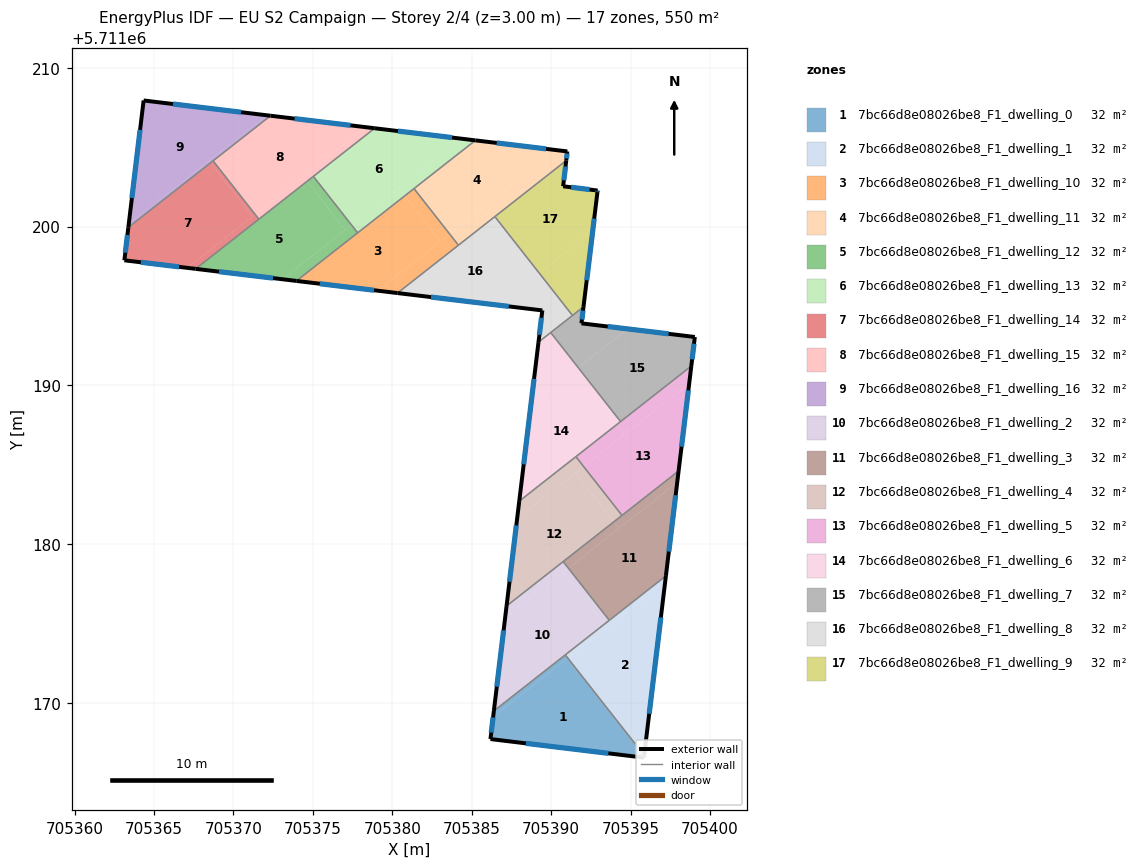
=== STOREY PLAN SPEC (per zone: floor XY polygon, exterior-wall plan segments, windows/doors) ===
zone 1: 7bc66d8e08026be8_F1_dwelling_0  (32.4 m²)
  floor: (705391.03, 5711172.81) (705395.85, 5711166.67) (705395.84, 5711166.57) (705386.18, 5711167.74) (705386.35, 5711169.14)
  floor: (705390.89, 5711173.04) (705391.05, 5711172.83) (705386.35, 5711169.14) (705386.40, 5711169.51)
  floor: (705391.05, 5711172.83) (705395.86, 5711166.72) (705395.85, 5711166.67) (705391.03, 5711172.81)
  exterior wall: (705395.84, 5711166.57) – (705395.86, 5711166.71)  [0.1 m]
    window: (705395.84, 5711166.60) – (705395.85, 5711166.68)  [0.1 m²]
  exterior wall: (705386.18, 5711167.74) – (705395.84, 5711166.57)  [9.7 m]
    window: (705388.42, 5711167.47) – (705393.60, 5711166.84)  [8.4 m²]
  exterior wall: (705386.40, 5711169.51) – (705386.18, 5711167.74)  [1.8 m]
    window: (705386.35, 5711169.10) – (705386.23, 5711168.15)  [1.5 m²]
  interior walls: 2
zone 2: 7bc66d8e08026be8_F1_dwelling_1  (32.4 m²)
  floor: (705397.18, 5711177.64) (705395.86, 5711166.72) (705391.05, 5711172.83)
  floor: (705397.22, 5711178.01) (705397.18, 5711177.64) (705393.51, 5711174.77) (705393.35, 5711174.97)
  floor: (705393.35, 5711174.97) (705393.51, 5711174.77) (705391.05, 5711172.83) (705390.89, 5711173.04)
  exterior wall: (705395.86, 5711166.71) – (705397.22, 5711178.01)  [11.4 m]
    window: (705396.17, 5711169.33) – (705396.91, 5711175.40)  [9.8 m²]
  interior walls: 3
zone 3: 7bc66d8e08026be8_F1_dwelling_10  (32.4 m²)
  floor: (705380.78, 5711201.93) (705383.03, 5711199.07) (705379.08, 5711195.96) (705373.96, 5711196.58)
  floor: (705381.37, 5711202.39) (705383.62, 5711199.53) (705383.03, 5711199.07) (705380.78, 5711201.93)
  floor: (705383.62, 5711199.53) (705384.16, 5711198.83) (705380.33, 5711195.81) (705379.08, 5711195.96)
  exterior wall: (705373.96, 5711196.58) – (705380.33, 5711195.81)  [6.4 m]
    window: (705375.44, 5711196.40) – (705378.86, 5711195.99)  [5.5 m²]
  interior walls: 4
zone 4: 7bc66d8e08026be8_F1_dwelling_11  (32.4 m²)
  floor: (705390.34, 5711204.81) (705383.62, 5711199.53) (705381.37, 5711202.39) (705385.23, 5711205.42)
  floor: (705391.02, 5711204.73) (705390.95, 5711204.15) (705386.20, 5711200.43) (705385.66, 5711201.13) (705390.34, 5711204.81)
  floor: (705385.66, 5711201.13) (705386.20, 5711200.43) (705384.16, 5711198.83) (705383.62, 5711199.53)
  exterior wall: (705391.02, 5711204.73) – (705385.23, 5711205.42)  [5.8 m]
    window: (705389.68, 5711204.89) – (705386.57, 5711205.26)  [5.0 m²]
  exterior wall: (705390.95, 5711204.15) – (705391.02, 5711204.73)  [0.6 m]
    window: (705390.97, 5711204.29) – (705391.00, 5711204.60)  [0.5 m²]
  interior walls: 4
zone 5: 7bc66d8e08026be8_F1_dwelling_12  (32.4 m²)
  floor: (705374.64, 5711202.85) (705377.04, 5711199.79) (705373.08, 5711196.68) (705367.62, 5711197.34)
  floor: (705377.43, 5711200.10) (705377.82, 5711199.61) (705373.96, 5711196.58) (705373.08, 5711196.68) (705377.04, 5711199.79)
  floor: (705375.03, 5711203.16) (705377.43, 5711200.10) (705377.04, 5711199.79) (705374.64, 5711202.85)
  exterior wall: (705367.62, 5711197.34) – (705373.96, 5711196.58)  [6.4 m]
    window: (705369.09, 5711197.16) – (705372.50, 5711196.75)  [5.5 m²]
  interior walls: 4
zone 6: 7bc66d8e08026be8_F1_dwelling_13  (32.4 m²)
  floor: (705384.35, 5711205.53) (705377.43, 5711200.10) (705375.03, 5711203.16) (705378.89, 5711206.19)
  floor: (705385.23, 5711205.42) (705380.78, 5711201.93) (705380.40, 5711202.42) (705384.35, 5711205.53)
  floor: (705380.40, 5711202.42) (705380.78, 5711201.93) (705377.82, 5711199.61) (705377.43, 5711200.10)
  exterior wall: (705385.23, 5711205.42) – (705378.89, 5711206.19)  [6.4 m]
    window: (705383.77, 5711205.60) – (705380.36, 5711206.01)  [5.5 m²]
  interior walls: 4
zone 7: 7bc66d8e08026be8_F1_dwelling_14  (32.4 m²)
  floor: (705368.56, 5711204.01) (705371.21, 5711200.64) (705367.09, 5711197.40) (705363.14, 5711197.88) (705363.39, 5711199.95)
  floor: (705371.37, 5711200.76) (705371.60, 5711200.46) (705367.62, 5711197.34) (705367.09, 5711197.40)
  floor: (705368.72, 5711204.14) (705371.37, 5711200.76) (705371.21, 5711200.64) (705368.56, 5711204.01)
  exterior wall: (705363.39, 5711199.95) – (705363.14, 5711197.88)  [2.1 m]
    window: (705363.33, 5711199.47) – (705363.19, 5711198.36)  [1.8 m²]
  exterior wall: (705363.14, 5711197.88) – (705367.62, 5711197.34)  [4.5 m]
    window: (705364.17, 5711197.75) – (705366.58, 5711197.46)  [3.9 m²]
  interior walls: 3
zone 8: 7bc66d8e08026be8_F1_dwelling_15  (32.4 m²)
  floor: (705378.36, 5711206.25) (705371.37, 5711200.76) (705368.72, 5711204.14) (705372.34, 5711206.97)
  floor: (705378.89, 5711206.19) (705374.64, 5711202.85) (705374.41, 5711203.14) (705378.36, 5711206.25)
  floor: (705374.41, 5711203.14) (705374.64, 5711202.85) (705371.60, 5711200.46) (705371.37, 5711200.76)
  exterior wall: (705378.89, 5711206.19) – (705372.34, 5711206.97)  [6.6 m]
    window: (705377.37, 5711206.37) – (705373.85, 5711206.79)  [5.7 m²]
  interior walls: 4
zone 9: 7bc66d8e08026be8_F1_dwelling_16  (32.4 m²)
  floor: (705372.11, 5711207.00) (705363.41, 5711200.17) (705364.35, 5711207.94)
  floor: (705368.46, 5711204.14) (705368.56, 5711204.01) (705363.39, 5711199.95) (705363.41, 5711200.17)
  floor: (705372.34, 5711206.97) (705368.56, 5711204.01) (705368.46, 5711204.14) (705372.11, 5711207.00)
  exterior wall: (705364.35, 5711207.94) – (705363.39, 5711199.95)  [8.0 m]
    window: (705364.13, 5711206.09) – (705363.61, 5711201.80)  [7.0 m²]
  exterior wall: (705372.34, 5711206.97) – (705364.35, 5711207.94)  [8.0 m]
    window: (705370.49, 5711207.20) – (705366.20, 5711207.71)  [7.0 m²]
  interior walls: 2
zone 10: 7bc66d8e08026be8_F1_dwelling_2  (32.4 m²)
  floor: (705390.77, 5711178.26) (705393.35, 5711174.97) (705386.40, 5711169.51) (705387.11, 5711175.38)
  floor: (705390.76, 5711178.91) (705391.08, 5711178.50) (705387.11, 5711175.38) (705387.19, 5711176.11)
  floor: (705391.08, 5711178.50) (705393.66, 5711175.21) (705393.35, 5711174.97) (705390.77, 5711178.26)
  exterior wall: (705387.19, 5711176.11) – (705386.40, 5711169.51)  [6.7 m]
    window: (705387.01, 5711174.58) – (705386.58, 5711171.04)  [5.8 m²]
  interior walls: 4
zone 11: 7bc66d8e08026be8_F1_dwelling_3  (32.4 m²)
  floor: (705397.94, 5711183.88) (705397.22, 5711178.01) (705393.66, 5711175.21) (705391.08, 5711178.50)
  floor: (705398.02, 5711184.61) (705397.94, 5711183.88) (705394.27, 5711181.00) (705393.95, 5711181.41)
  floor: (705393.95, 5711181.41) (705394.27, 5711181.00) (705391.08, 5711178.50) (705390.76, 5711178.91)
  exterior wall: (705397.22, 5711178.01) – (705398.02, 5711184.62)  [6.7 m]
    window: (705397.41, 5711179.54) – (705397.84, 5711183.09)  [5.8 m²]
  interior walls: 4
zone 12: 7bc66d8e08026be8_F1_dwelling_4  (32.4 m²)
  floor: (705391.53, 5711184.50) (705393.95, 5711181.41) (705387.19, 5711176.11) (705387.86, 5711181.62)
  floor: (705391.56, 5711185.51) (705392.04, 5711184.90) (705387.86, 5711181.62) (705387.99, 5711182.72)
  floor: (705392.04, 5711184.90) (705394.46, 5711181.82) (705393.95, 5711181.41) (705391.53, 5711184.49)
  exterior wall: (705387.99, 5711182.71) – (705387.19, 5711176.11)  [6.7 m]
    window: (705387.81, 5711181.19) – (705387.38, 5711177.64)  [5.8 m²]
  interior walls: 4
zone 13: 7bc66d8e08026be8_F1_dwelling_5  (32.4 m²)
  floor: (705398.69, 5711190.12) (705398.02, 5711184.61) (705394.46, 5711181.82) (705392.04, 5711184.90)
  floor: (705398.82, 5711191.22) (705398.69, 5711190.12) (705394.58, 5711186.89) (705394.10, 5711187.51)
  floor: (705394.10, 5711187.51) (705394.58, 5711186.89) (705392.04, 5711184.90) (705391.56, 5711185.51)
  exterior wall: (705398.02, 5711184.62) – (705398.82, 5711191.22)  [6.7 m]
    window: (705398.21, 5711186.14) – (705398.64, 5711189.69)  [5.8 m²]
  interior walls: 4
zone 14: 7bc66d8e08026be8_F1_dwelling_6  (32.4 m²)
  floor: (705391.43, 5711190.90) (705394.10, 5711187.51) (705387.99, 5711182.72) (705388.73, 5711188.78)
  floor: (705391.71, 5711191.12) (705394.37, 5711187.72) (705394.10, 5711187.51) (705391.43, 5711190.90)
  floor: (705389.97, 5711193.33) (705391.71, 5711191.12) (705388.73, 5711188.78) (705389.20, 5711192.72)
  exterior wall: (705389.20, 5711192.72) – (705387.99, 5711182.71)  [10.1 m]
    window: (705388.92, 5711190.41) – (705388.27, 5711185.03)  [8.7 m²]
  interior walls: 4
zone 15: 7bc66d8e08026be8_F1_dwelling_7  (32.4 m²)
  floor: (705399.05, 5711193.05) (705398.82, 5711191.22) (705394.37, 5711187.72) (705391.71, 5711191.12) (705394.81, 5711193.56)
  floor: (705394.81, 5711193.56) (705391.71, 5711191.12) (705389.97, 5711193.33) (705392.04, 5711194.95) (705391.91, 5711193.91)
  exterior wall: (705391.91, 5711193.91) – (705392.04, 5711194.95)  [1.0 m]
    window: (705391.94, 5711194.15) – (705392.01, 5711194.71)  [0.9 m²]
  exterior wall: (705399.05, 5711193.05) – (705391.91, 5711193.91)  [7.2 m]
    window: (705397.39, 5711193.25) – (705393.56, 5711193.71)  [6.2 m²]
  exterior wall: (705398.82, 5711191.22) – (705399.05, 5711193.05)  [1.8 m]
    window: (705398.88, 5711191.64) – (705398.99, 5711192.62)  [1.6 m²]
  interior walls: 4
zone 16: 7bc66d8e08026be8_F1_dwelling_8  (32.4 m²)
  floor: (705389.24, 5711197.08) (705391.34, 5711194.40) (705389.20, 5711192.72) (705389.45, 5711194.72) (705386.67, 5711195.05)
  floor: (705386.20, 5711200.43) (705388.99, 5711196.88) (705386.67, 5711195.05) (705380.33, 5711195.81)
  floor: (705386.46, 5711200.63) (705389.24, 5711197.08) (705388.99, 5711196.88) (705386.20, 5711200.43)
  exterior wall: (705380.33, 5711195.81) – (705389.45, 5711194.72)  [9.2 m]
    window: (705382.44, 5711195.56) – (705387.34, 5711194.97)  [7.9 m²]
  exterior wall: (705389.45, 5711194.72) – (705389.20, 5711192.72)  [2.0 m]
    window: (705389.39, 5711194.26) – (705389.26, 5711193.19)  [1.7 m²]
  interior walls: 5
zone 17: 7bc66d8e08026be8_F1_dwelling_9  (32.4 m²)
  floor: (705392.93, 5711202.27) (705392.92, 5711202.17) (705392.62, 5711199.73) (705389.24, 5711197.08) (705386.46, 5711200.63) (705390.95, 5711204.15) (705390.76, 5711202.54)
  floor: (705392.62, 5711199.73) (705392.04, 5711194.95) (705391.34, 5711194.40) (705389.24, 5711197.08)
  exterior wall: (705390.76, 5711202.54) – (705390.95, 5711204.15)  [1.6 m]
    window: (705390.80, 5711202.91) – (705390.91, 5711203.78)  [1.4 m²]
  exterior wall: (705392.93, 5711202.27) – (705390.76, 5711202.54)  [2.2 m]
    window: (705392.42, 5711202.33) – (705391.26, 5711202.47)  [1.9 m²]
  exterior wall: (705392.92, 5711202.17) – (705392.93, 5711202.27)  [0.1 m]
    window: (705392.92, 5711202.19) – (705392.92, 5711202.24)  [0.1 m²]
  exterior wall: (705392.04, 5711194.95) – (705392.92, 5711202.17)  [7.3 m]
    window: (705392.24, 5711196.62) – (705392.71, 5711200.50)  [6.3 m²]
  interior walls: 3

=== DERIVED (storey summary) ===
Building: EU S2 Campaign
Storey: 2 of 4  (floor level z = 3.00 m)
Storey gross floor area: 550.1 m²
Zones on this storey: 17
  - 7bc66d8e08026be8_F1_dwelling_0: floor 32.4 m²; exterior wall 11.7 m (35.0 m²); 3 window(s) 10.1 m²; WWR 28.8%
  - 7bc66d8e08026be8_F1_dwelling_1: floor 32.4 m²; exterior wall 11.4 m (34.1 m²); 1 window(s) 9.8 m²; WWR 28.8%
  - 7bc66d8e08026be8_F1_dwelling_10: floor 32.4 m²; exterior wall 6.4 m (19.2 m²); 1 window(s) 5.5 m²; WWR 28.8%
  - 7bc66d8e08026be8_F1_dwelling_11: floor 32.4 m²; exterior wall 6.4 m (19.2 m²); 2 window(s) 5.5 m²; WWR 28.8%
  - 7bc66d8e08026be8_F1_dwelling_12: floor 32.4 m²; exterior wall 6.4 m (19.2 m²); 1 window(s) 5.5 m²; WWR 28.8%
  - 7bc66d8e08026be8_F1_dwelling_13: floor 32.4 m²; exterior wall 6.4 m (19.2 m²); 1 window(s) 5.5 m²; WWR 28.8%
  - 7bc66d8e08026be8_F1_dwelling_14: floor 32.4 m²; exterior wall 6.6 m (19.8 m²); 2 window(s) 5.7 m²; WWR 28.8%
  - 7bc66d8e08026be8_F1_dwelling_15: floor 32.4 m²; exterior wall 6.6 m (19.8 m²); 1 window(s) 5.7 m²; WWR 28.8%
  - 7bc66d8e08026be8_F1_dwelling_16: floor 32.4 m²; exterior wall 16.1 m (48.3 m²); 2 window(s) 13.9 m²; WWR 28.8%
  - 7bc66d8e08026be8_F1_dwelling_2: floor 32.4 m²; exterior wall 6.7 m (20.0 m²); 1 window(s) 5.8 m²; WWR 28.8%
  - 7bc66d8e08026be8_F1_dwelling_3: floor 32.4 m²; exterior wall 6.7 m (20.0 m²); 1 window(s) 5.8 m²; WWR 28.8%
  - 7bc66d8e08026be8_F1_dwelling_4: floor 32.4 m²; exterior wall 6.7 m (20.0 m²); 1 window(s) 5.8 m²; WWR 28.8%
  - 7bc66d8e08026be8_F1_dwelling_5: floor 32.4 m²; exterior wall 6.7 m (20.0 m²); 1 window(s) 5.8 m²; WWR 28.8%
  - 7bc66d8e08026be8_F1_dwelling_6: floor 32.4 m²; exterior wall 10.1 m (30.2 m²); 1 window(s) 8.7 m²; WWR 28.8%
  - 7bc66d8e08026be8_F1_dwelling_7: floor 32.4 m²; exterior wall 10.1 m (30.2 m²); 3 window(s) 8.7 m²; WWR 28.8%
  - 7bc66d8e08026be8_F1_dwelling_8: floor 32.4 m²; exterior wall 11.2 m (33.6 m²); 2 window(s) 9.7 m²; WWR 28.8%
  - 7bc66d8e08026be8_F1_dwelling_9: floor 32.4 m²; exterior wall 11.2 m (33.6 m²); 4 window(s) 9.7 m²; WWR 28.8%
Zone adjacency (shared interzone walls):
  - 7bc66d8e08026be8_F1_dwelling_0 ↔ 7bc66d8e08026be8_F1_dwelling_1
  - 7bc66d8e08026be8_F1_dwelling_0 ↔ 7bc66d8e08026be8_F1_dwelling_2
  - 7bc66d8e08026be8_F1_dwelling_1 ↔ 7bc66d8e08026be8_F1_dwelling_2
  - 7bc66d8e08026be8_F1_dwelling_1 ↔ 7bc66d8e08026be8_F1_dwelling_3
  - 7bc66d8e08026be8_F1_dwelling_10 ↔ 7bc66d8e08026be8_F1_dwelling_11
  - 7bc66d8e08026be8_F1_dwelling_10 ↔ 7bc66d8e08026be8_F1_dwelling_12
  - 7bc66d8e08026be8_F1_dwelling_10 ↔ 7bc66d8e08026be8_F1_dwelling_13
  - 7bc66d8e08026be8_F1_dwelling_10 ↔ 7bc66d8e08026be8_F1_dwelling_8
  - 7bc66d8e08026be8_F1_dwelling_11 ↔ 7bc66d8e08026be8_F1_dwelling_13
  - 7bc66d8e08026be8_F1_dwelling_11 ↔ 7bc66d8e08026be8_F1_dwelling_8
  - 7bc66d8e08026be8_F1_dwelling_11 ↔ 7bc66d8e08026be8_F1_dwelling_9
  - 7bc66d8e08026be8_F1_dwelling_12 ↔ 7bc66d8e08026be8_F1_dwelling_13
  - 7bc66d8e08026be8_F1_dwelling_12 ↔ 7bc66d8e08026be8_F1_dwelling_14
  - 7bc66d8e08026be8_F1_dwelling_12 ↔ 7bc66d8e08026be8_F1_dwelling_15
  - 7bc66d8e08026be8_F1_dwelling_13 ↔ 7bc66d8e08026be8_F1_dwelling_15
  - 7bc66d8e08026be8_F1_dwelling_14 ↔ 7bc66d8e08026be8_F1_dwelling_15
  - 7bc66d8e08026be8_F1_dwelling_14 ↔ 7bc66d8e08026be8_F1_dwelling_16
  - 7bc66d8e08026be8_F1_dwelling_15 ↔ 7bc66d8e08026be8_F1_dwelling_16
  - 7bc66d8e08026be8_F1_dwelling_2 ↔ 7bc66d8e08026be8_F1_dwelling_3
  - 7bc66d8e08026be8_F1_dwelling_2 ↔ 7bc66d8e08026be8_F1_dwelling_4
  - 7bc66d8e08026be8_F1_dwelling_3 ↔ 7bc66d8e08026be8_F1_dwelling_4
  - 7bc66d8e08026be8_F1_dwelling_3 ↔ 7bc66d8e08026be8_F1_dwelling_5
  - 7bc66d8e08026be8_F1_dwelling_4 ↔ 7bc66d8e08026be8_F1_dwelling_5
  - 7bc66d8e08026be8_F1_dwelling_4 ↔ 7bc66d8e08026be8_F1_dwelling_6
  - 7bc66d8e08026be8_F1_dwelling_5 ↔ 7bc66d8e08026be8_F1_dwelling_6
  - 7bc66d8e08026be8_F1_dwelling_5 ↔ 7bc66d8e08026be8_F1_dwelling_7
  - 7bc66d8e08026be8_F1_dwelling_6 ↔ 7bc66d8e08026be8_F1_dwelling_7
  - 7bc66d8e08026be8_F1_dwelling_6 ↔ 7bc66d8e08026be8_F1_dwelling_8
  - 7bc66d8e08026be8_F1_dwelling_7 ↔ 7bc66d8e08026be8_F1_dwelling_8
  - 7bc66d8e08026be8_F1_dwelling_7 ↔ 7bc66d8e08026be8_F1_dwelling_9
  - 7bc66d8e08026be8_F1_dwelling_8 ↔ 7bc66d8e08026be8_F1_dwelling_9